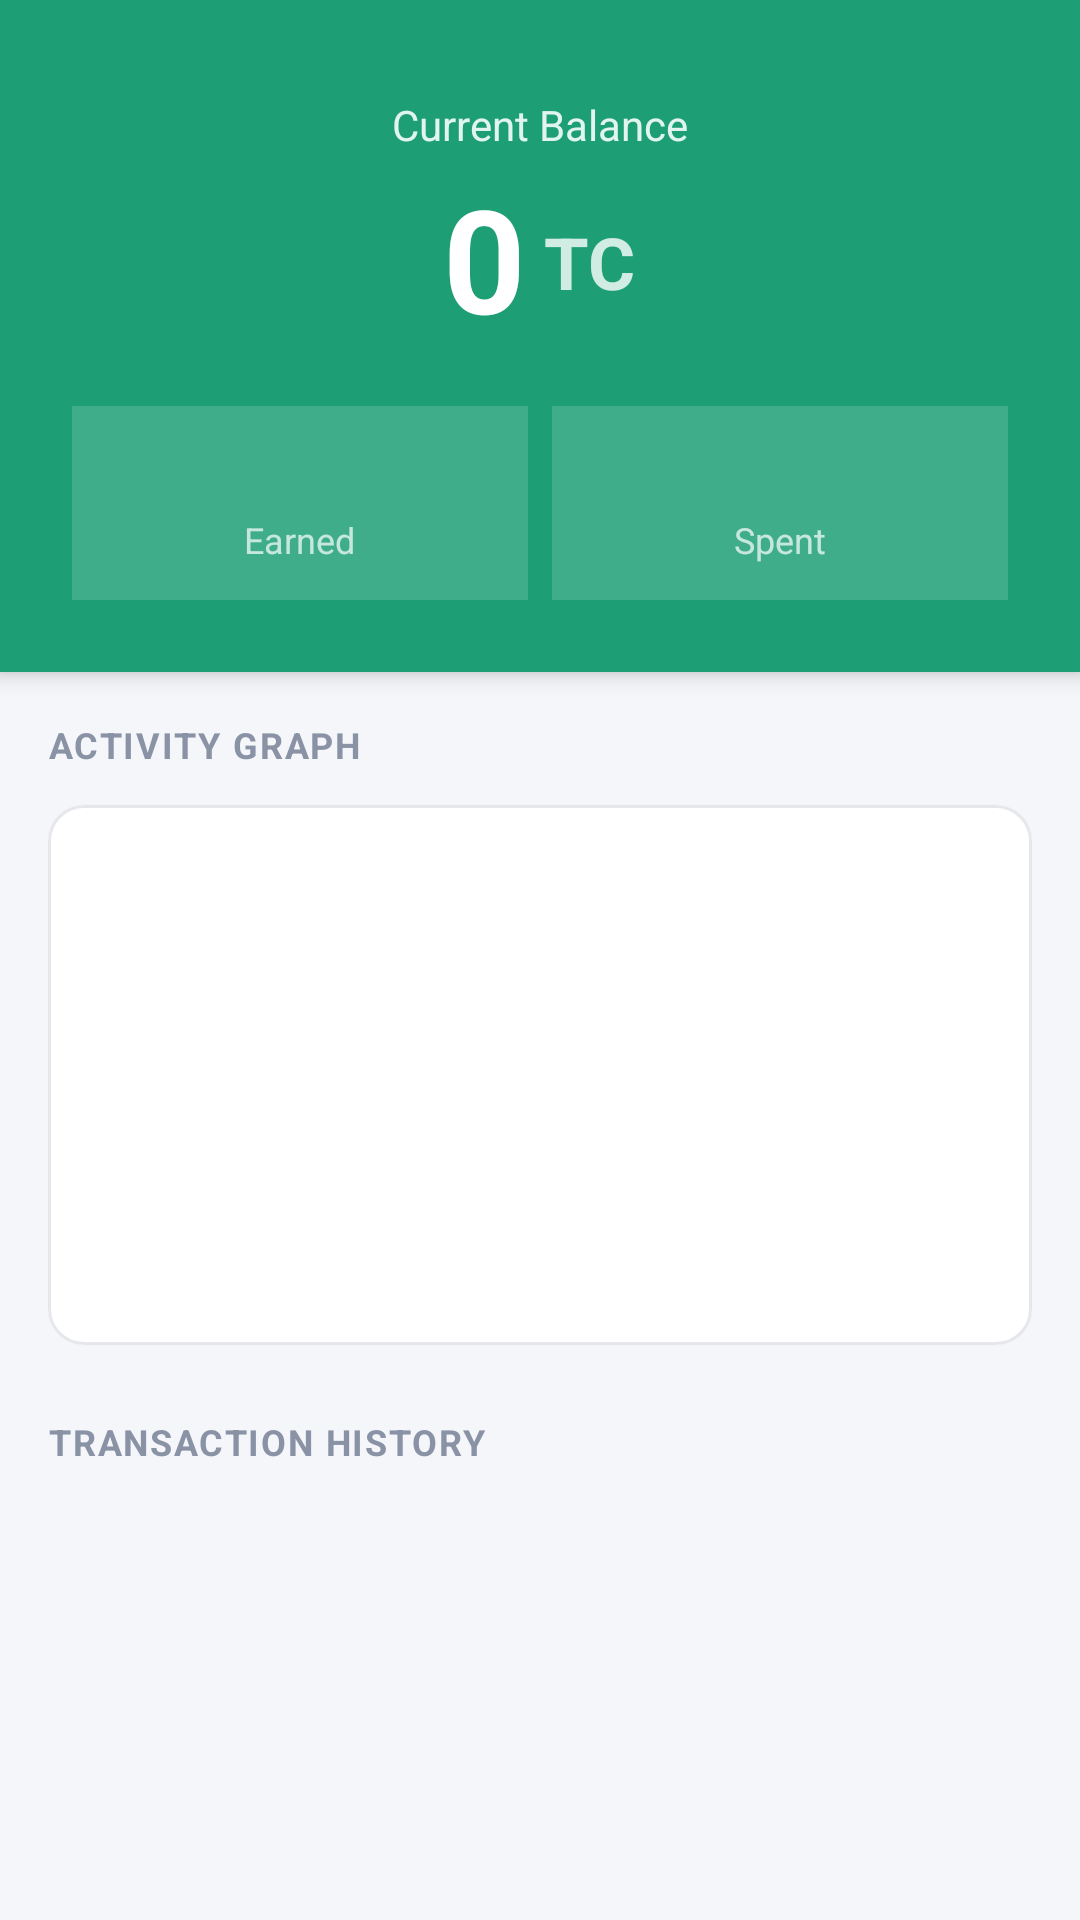

Layout XML and referenced resources for this Android screen:
<!-- AndroidManifest.xml: application theme Theme.SwapApp -->
<!-- res/layout/activity_wallet.xml -->
<?xml version="1.0" encoding="utf-8"?>
<ScrollView xmlns:android="http://schemas.android.com/apk/res/android"
    xmlns:app="http://schemas.android.com/apk/res-auto"
    android:layout_width="match_parent"
    android:layout_height="match_parent"
    android:fillViewport="true"
    android:background="#F4F6F9">

    <LinearLayout
        android:layout_width="match_parent"
        android:layout_height="wrap_content"
        android:orientation="vertical">

        
        <LinearLayout
            android:layout_width="match_parent"
            android:layout_height="wrap_content"
            android:background="#1D9E75"
            android:gravity="center"
            android:orientation="vertical"
            android:paddingTop="32dp"
            android:paddingBottom="24dp"
            android:elevation="4dp">

            <TextView
                android:layout_width="wrap_content"
                android:layout_height="wrap_content"
                android:text="Current Balance"
                android:textColor="#E1F5EE"
                android:textSize="14sp" />

            <LinearLayout
                android:layout_width="wrap_content"
                android:layout_height="wrap_content"
                android:orientation="horizontal"
                android:gravity="bottom"
                android:layout_marginTop="4dp">

                <TextView
                    android:id="@+id/textWalletBalance"
                    android:layout_width="wrap_content"
                    android:layout_height="wrap_content"
                    android:text="0"
                    android:textColor="#FFFFFF"
                    android:textSize="48sp"
                    android:textStyle="bold" />

                <TextView
                    android:layout_width="wrap_content"
                    android:layout_height="wrap_content"
                    android:text=" TC"
                    android:textColor="#CCFFFFFF"
                    android:textSize="24sp"
                    android:textStyle="bold"
                    android:layout_marginBottom="8dp"/>
            </LinearLayout>

            
            <LinearLayout
                android:layout_width="match_parent"
                android:layout_height="wrap_content"
                android:layout_marginTop="16dp"
                android:orientation="horizontal"
                android:paddingHorizontal="24dp">

                <LinearLayout android:layout_width="0dp" android:layout_height="wrap_content" android:layout_weight="1" android:background="#26FFFFFF" android:gravity="center" android:orientation="vertical" android:padding="12dp" android:layout_marginEnd="8dp">
                    <TextView android:id="@+id/textTotalEarned" android:layout_width="wrap_content" android:layout_height="wrap_content" android:textColor="#FFFFFF" android:textSize="18sp" android:textStyle="bold" />
                    <TextView android:layout_width="wrap_content" android:layout_height="wrap_content" android:text="Earned" android:textColor="#B3FFFFFF" android:textSize="12sp" />
                </LinearLayout>

                <LinearLayout android:layout_width="0dp" android:layout_height="wrap_content" android:layout_weight="1" android:background="#26FFFFFF" android:gravity="center" android:orientation="vertical" android:padding="12dp">
                    <TextView android:id="@+id/textTotalSpent" android:layout_width="wrap_content" android:layout_height="wrap_content" android:textColor="#FFFFFF" android:textSize="18sp" android:textStyle="bold" />
                    <TextView android:layout_width="wrap_content" android:layout_height="wrap_content" android:text="Spent" android:textColor="#B3FFFFFF" android:textSize="12sp" />
                </LinearLayout>
            </LinearLayout>
        </LinearLayout>

        
        <LinearLayout
            android:layout_width="match_parent"
            android:layout_height="wrap_content"
            android:orientation="vertical"
            android:padding="16dp">

            <TextView
                android:layout_width="wrap_content"
                android:layout_height="wrap_content"
                android:text="ACTIVITY GRAPH"
                android:textSize="12sp"
                android:textStyle="bold"
                android:textColor="#8A92A6"
                android:letterSpacing="0.05"
                android:layout_marginBottom="12dp"/>

            
            <com.google.android.material.card.MaterialCardView
                android:layout_width="match_parent"
                android:layout_height="180dp"
                android:layout_marginBottom="24dp"
                app:cardBackgroundColor="#FFFFFF"
                app:cardCornerRadius="12dp"
                app:cardElevation="1dp"
                app:strokeColor="#E5E7EB"
                app:strokeWidth="1dp">

                <HorizontalScrollView
                    android:layout_width="match_parent"
                    android:layout_height="match_parent"
                    android:scrollbars="none"
                    android:fillViewport="true">

                    <LinearLayout
                        android:id="@+id/graphContainer"
                        android:layout_width="wrap_content"
                        android:layout_height="match_parent"
                        android:orientation="horizontal"
                        android:padding="16dp"
                        android:gravity="bottom|center_horizontal" />
                </HorizontalScrollView>
            </com.google.android.material.card.MaterialCardView>

            <TextView
                android:layout_width="wrap_content"
                android:layout_height="wrap_content"
                android:text="TRANSACTION HISTORY"
                android:textSize="12sp"
                android:textStyle="bold"
                android:textColor="#8A92A6"
                android:letterSpacing="0.05"
                android:layout_marginBottom="12dp"/>

            <androidx.recyclerview.widget.RecyclerView
                android:id="@+id/rvTransactions"
                android:layout_width="match_parent"
                android:layout_height="wrap_content"
                android:nestedScrollingEnabled="false"
                android:layout_marginBottom="24dp"/>

        </LinearLayout>
    </LinearLayout>
</ScrollView>
<!-- resources referenced by this layout -->
<resources>
  <style name="Theme.SwapApp" parent="Theme.MaterialComponents.DayNight.NoActionBar">
          <item name="colorPrimary">@color/colorPrimary</item>
          <item name="colorPrimaryVariant">@color/colorPrimaryVariant</item>
          <item name="colorOnPrimary">@color/colorSurface</item>
          <item name="colorSecondary">@color/colorAccent</item>
          <item name="colorSecondaryVariant">@color/colorAccent</item>
          <item name="colorOnSecondary">@color/colorSurface</item>
      </style>
  <color name="colorPrimary">#1D9E75</color>
  <color name="colorPrimaryVariant">#0F6E56</color>
  <color name="colorSurface">#FFFFFF</color>
  <color name="colorAccent">#534AB7</color>
</resources>
